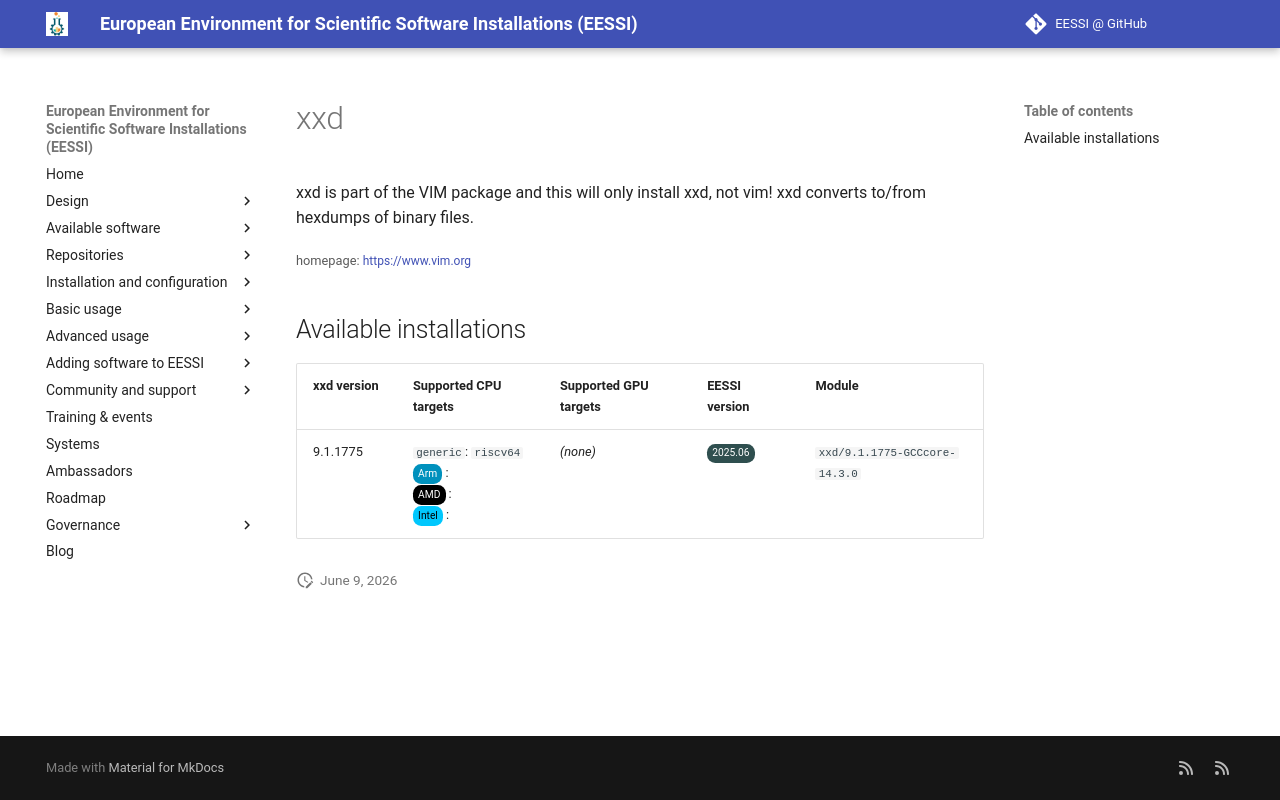

repository: EESSI/docs · page: available_software_riscv/detail/xxd/index.html · generator: mkdocs

---
json_ld:
  '@context': https://schema.org
  '@type': SoftwareApplication
  applicationCategory: DeveloperApplication
  description: 'xxd is part of the VIM package and this will only install xxd, not
    vim!

    xxd converts to/from hexdumps of binary files.'
  license: Not confirmed
  name: xxd
  offers:
    '@type': Offer
    price: 0
  operatingSystem: LINUX
  review:
    '@type': Review
    author:
      '@type': Organization
      name: EESSI
    reviewBody: Application has been successfully made available on all architectures
      supported by EESSI
    reviewRating:
      '@type': Rating
      ratingValue: 5
  softwareRequirements: See https://www.eessi.io/docs/ for how to make EESSI available
    on your system
  softwareVersion: '[''9.1.1775'']'
  url: https://www.vim.org
---
# xxd


xxd is part of the VIM package and this will only install xxd, not vim!
xxd converts to/from hexdumps of binary files.

<small>homepage: </small><span class="software-link">[https://www.vim.org](https://www.vim.org)</span>

## Available installations


|xxd version|Supported CPU targets|Supported GPU targets|EESSI version|Module|
| --- | --- | --- | --- | --- |
|9.1.1775|`generic`: `riscv64`<br/><span class="software-cpu-arm">Arm</span>: <br/><span class="software-cpu-amd">AMD</span>: <br/><span class="software-cpu-intel">Intel</span>: <br/>|*(none)*|<span class="software-eessi-version-202506">2025.06</span>|`xxd/9.1.1775-GCCcore-14.3.0`|
